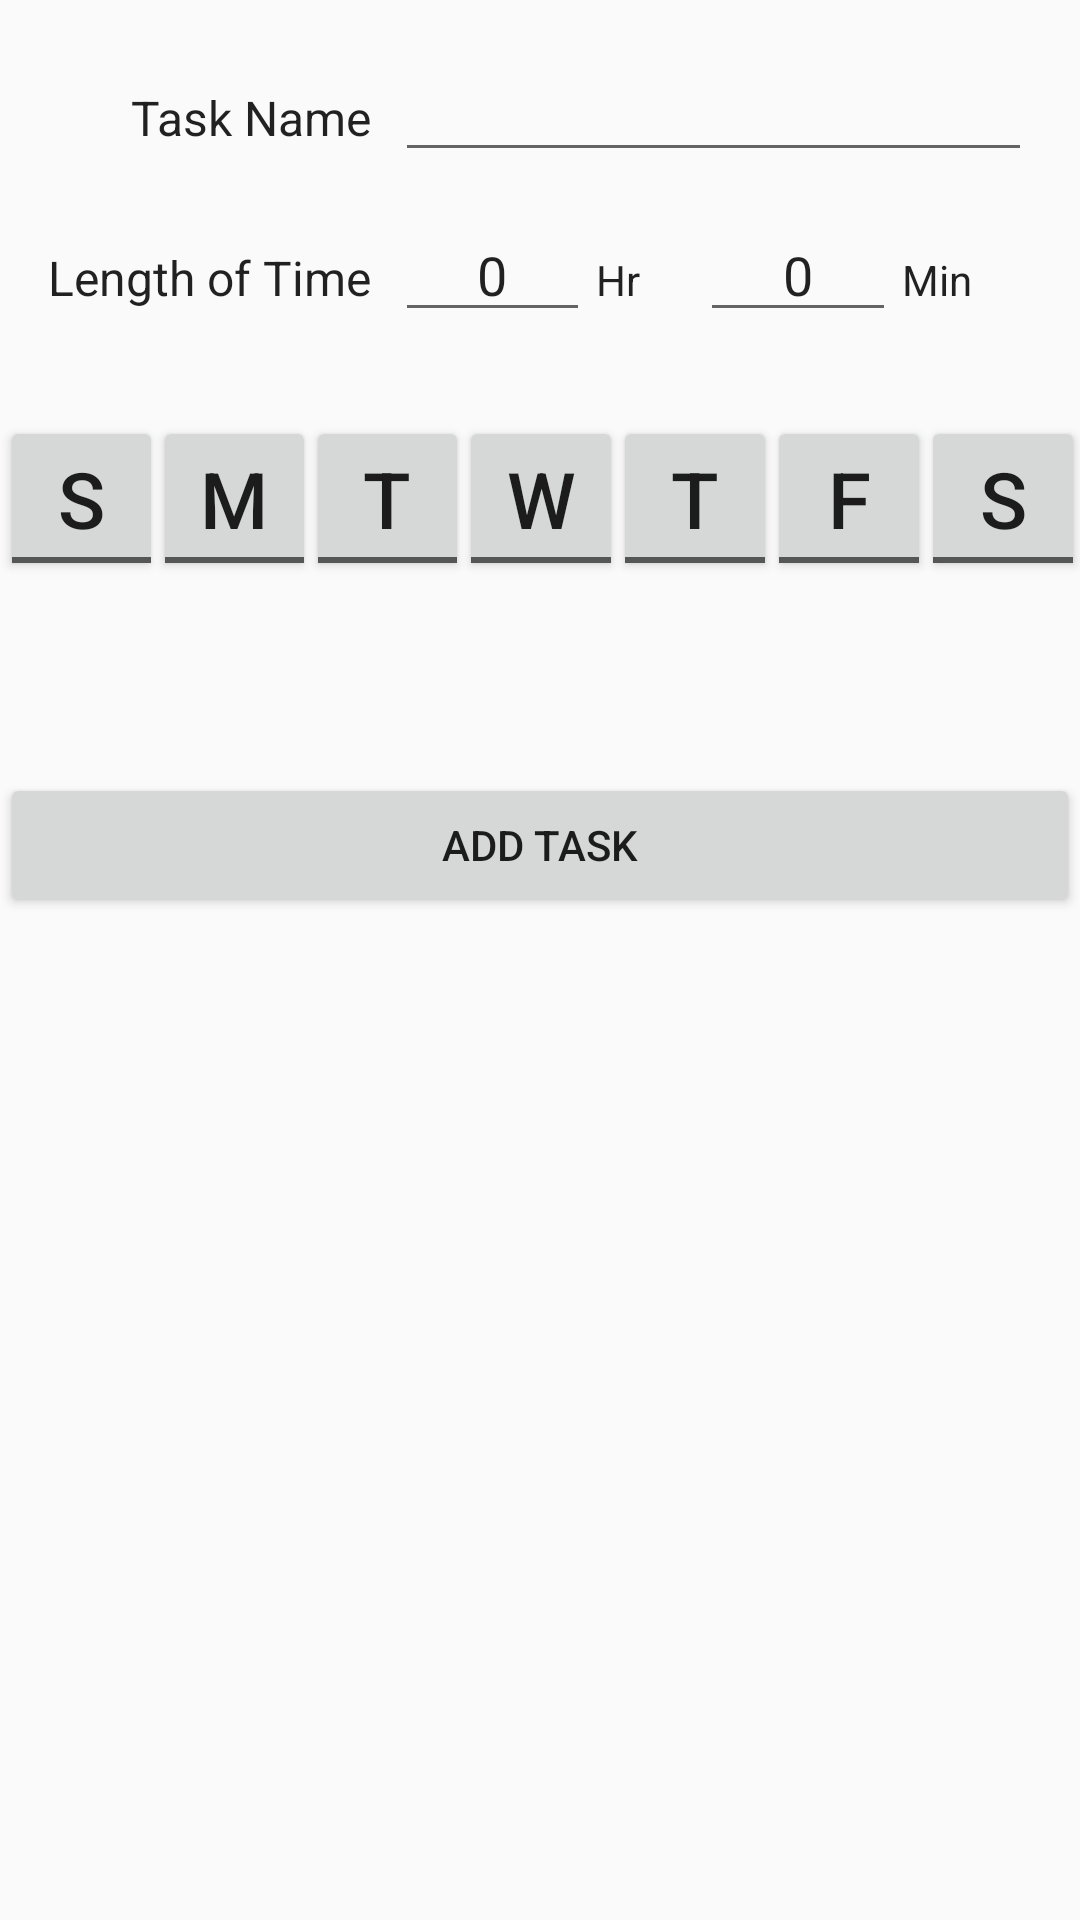

Here is an Android app screen rendered from its layout file. Give the layout XML and the strings, colors and styles it references.
<!-- AndroidManifest.xml: application theme AppTheme -->
<!-- res/layout/content_add_tasks.xml -->
<?xml version="1.0" encoding="utf-8"?>
<RelativeLayout xmlns:android="http://schemas.android.com/apk/res/android"
    xmlns:app="http://schemas.android.com/apk/res-auto"
    xmlns:tools="http://schemas.android.com/tools"
    android:layout_width="match_parent"
    android:layout_height="match_parent"
    app:layout_behavior="@string/appbar_scrolling_view_behavior"
    tools:context=".AddTasksActivity"
    tools:showIn="@layout/activity_add_tasks">

    <LinearLayout
        android:layout_width="match_parent"
        android:layout_height="wrap_content"
        android:orientation="vertical">

        <TableLayout
            android:layout_width="match_parent"
            android:layout_height="match_parent"
            android:padding="16dp">


            <TableRow
                android:id="@+id/row0"
                android:layout_width="match_parent"
                android:layout_height="wrap_content"
                android:layout_marginBottom="12dp">

                <TextView
                    android:id="@+id/taskNameTextView"
                    style="@style/Base.TextAppearance.AppCompat.Subhead"
                    android:layout_width="wrap_content"
                    android:layout_height="wrap_content"
                    android:gravity="end"
                    android:paddingEnd="8dp"
                    android:paddingLeft="0dp"
                    android:paddingRight="8dp"
                    android:paddingStart="0dp"
                    android:text="Task Name" />

                <EditText
                    android:id="@+id/taskNameEditText"
                    android:layout_width="fill_parent"
                    android:layout_height="wrap_content"
                    android:layout_span="4"
                    android:layout_weight="1"
                    android:inputType="textCapSentences" />

            </TableRow>

            <TableRow
                android:id="@+id/row1"
                android:layout_width="match_parent"
                android:layout_height="wrap_content"
                android:layout_marginBottom="12dp">

                <TextView
                    android:id="@+id/lengthTimeTextView"
                    style="@style/Base.TextAppearance.AppCompat.Subhead"
                    android:layout_width="wrap_content"
                    android:layout_height="wrap_content"
                    android:gravity="end"
                    android:paddingEnd="8dp"
                    android:paddingLeft="0dp"
                    android:paddingRight="8dp"
                    android:paddingStart="0dp"
                    android:text="Length of Time" />

                <EditText
                    android:id="@+id/lengthTimeHrEditText"
                    android:layout_width="wrap_content"
                    android:layout_height="wrap_content"
                    android:layout_marginEnd="2dp"
                    android:layout_marginRight="2dp"
                    android:layout_weight=".5"
                    android:gravity="center_horizontal"
                    android:inputType="number"
                    android:text="0"/>

                <TextView
                    android:id="@+id/lengthTimeHrTextView"
                    style="@style/Base.TextAppearance.AppCompat.Body1"
                    android:layout_width="wrap_content"
                    android:layout_height="wrap_content"
                    android:layout_marginEnd="20dp"
                    android:layout_marginRight="20dp"
                    android:text="Hr"
                    android:maxLength="2"/>

                <EditText
                    android:id="@+id/lengthTimeMinEditText"
                    android:layout_width="wrap_content"
                    android:layout_height="wrap_content"
                    android:layout_marginEnd="2dp"
                    android:layout_marginRight="2dp"
                    android:layout_weight=".5"
                    android:gravity="center_horizontal"
                    android:inputType="number"
                    android:maxLength="2"
                    android:text="0"/>

                <TextView
                    android:id="@+id/lengthTimeMinTextView"
                    style="@style/Base.TextAppearance.AppCompat.Body1"
                    android:layout_width="wrap_content"
                    android:layout_height="wrap_content"
                    android:layout_marginEnd="20dp"
                    android:layout_marginRight="20dp"
                    android:text="Min" />

            </TableRow>

            <TableRow
                android:id="@+id/row2"
                android:layout_width="match_parent"
                android:layout_height="wrap_content">

                

            </TableRow>
        </TableLayout>

        <TableLayout
            android:layout_width="wrap_content"
            android:layout_height="wrap_content"
            android:stretchColumns="1">

            <TableRow
                android:id="@+id/row3"
                android:layout_width="match_parent"
                android:layout_height="wrap_content">

                <ToggleButton
                    android:id="@+id/sundayToggleButton"
                    android:layout_width="0dp"
                    android:layout_height="wrap_content"
                    android:layout_marginEnd="-2dp"
                    android:layout_marginRight="-2dp"
                    android:layout_weight="1"
                    android:minHeight="0dp"
                    android:minWidth="0dp"
                    android:textOff="S"
                    android:textOn="S"
                    android:textSize="26sp"
                    android:onClick="changeDays"/>

                <ToggleButton
                    android:id="@+id/mondayToggleButton"
                    android:layout_width="0dp"
                    android:layout_height="wrap_content"
                    android:layout_marginLeft="-2dp"
                    android:layout_marginRight="-2dp"
                    android:layout_weight="1"
                    android:minHeight="0dp"
                    android:minWidth="0dp"
                    android:textOff="M"
                    android:textOn="M"
                    android:textSize="26sp"
                    android:onClick="changeDays"/>

                <ToggleButton
                    android:id="@+id/tuesdayToggleButton"
                    android:layout_width="0dp"
                    android:layout_height="wrap_content"
                    android:layout_marginLeft="-2dp"
                    android:layout_marginRight="-2dp"
                    android:layout_weight="1"
                    android:minHeight="0dp"
                    android:minWidth="0dp"
                    android:textOff="T"
                    android:textOn="T"
                    android:textSize="26sp"
                    android:onClick="changeDays"/>

                <ToggleButton
                    android:id="@+id/wednesdayToggleButton"
                    android:layout_width="0dp"
                    android:layout_height="wrap_content"
                    android:layout_marginLeft="-2dp"
                    android:layout_marginRight="-2dp"
                    android:layout_weight="1"
                    android:minHeight="0dp"
                    android:minWidth="0dp"
                    android:textOff="W"
                    android:textOn="W"
                    android:textSize="26sp"
                    android:onClick="changeDays"/>

                <ToggleButton
                    android:id="@+id/thursdayToggleButton"
                    android:layout_width="0dp"
                    android:layout_height="wrap_content"
                    android:layout_marginLeft="-2dp"
                    android:layout_marginRight="-2dp"
                    android:layout_weight="1"
                    android:minHeight="0dp"
                    android:minWidth="0dp"
                    android:textOff="T"
                    android:textOn="T"
                    android:textSize="26sp"
                    android:onClick="changeDays"/>

                <ToggleButton
                    android:id="@+id/fridayToggleButton"
                    android:layout_width="0dp"
                    android:layout_height="wrap_content"
                    android:layout_marginLeft="-2dp"
                    android:layout_marginRight="-2dp"
                    android:layout_weight="1"
                    android:minHeight="0dp"
                    android:minWidth="0dp"
                    android:textOff="F"
                    android:textOn="F"
                    android:textSize="26sp"
                    android:onClick="changeDays"/>

                <ToggleButton
                    android:id="@+id/saturdayToggleButton"
                    android:layout_width="0dp"
                    android:layout_height="wrap_content"
                    android:layout_marginLeft="-2dp"
                    android:layout_marginRight="-2dp"
                    android:layout_weight="1"
                    android:minHeight="0dp"
                    android:minWidth="0dp"
                    android:textOff="S"
                    android:textOn="S"
                    android:textSize="26sp"
                    android:onClick="changeDays"/>

            </TableRow>
        </TableLayout>

        <Button
            android:layout_width="match_parent"
            android:layout_height="wrap_content"
            android:layout_gravity="center_horizontal"
            android:onClick="addTask"
            android:text="Add Task"
            android:layout_centerHorizontal="true"
            android:layout_marginLeft="@dimen/activity_horizontal_margin"
            android:layout_marginStart="@dimen/activity_horizontal_margin"
            android:layout_marginRight="@dimen/activity_horizontal_margin"
            android:layout_marginEnd="@dimen/activity_horizontal_margin"
            android:layout_marginTop="64dp"
            />
    </LinearLayout>
</RelativeLayout>
<!-- res/layout/activity_add_tasks.xml (included above) -->
<?xml version="1.0" encoding="utf-8"?>
<android.support.design.widget.CoordinatorLayout xmlns:android="http://schemas.android.com/apk/res/android"
    xmlns:app="http://schemas.android.com/apk/res-auto"
    xmlns:tools="http://schemas.android.com/tools"
    android:layout_width="match_parent"
    android:layout_height="match_parent"
    android:fitsSystemWindows="true"
    tools:context=".AddTasksActivity">

    <android.support.design.widget.AppBarLayout
        android:layout_width="match_parent"
        android:layout_height="wrap_content"
        android:theme="@style/AppTheme.AppBarOverlay">

        

    </android.support.design.widget.AppBarLayout>

    <include layout="@layout/content_add_tasks" />

</android.support.design.widget.CoordinatorLayout>
<!-- resources referenced by this layout -->
<resources>
  <style name="AppTheme.AppBarOverlay" parent="ThemeOverlay.AppCompat.Dark.ActionBar" />
  <style name="AppTheme.PopupOverlay" parent="ThemeOverlay.AppCompat.Light" />
  <style name="AppTheme" parent="Theme.AppCompat.Light.DarkActionBar">
  
          <item name="android:actionOverflowButtonStyle">@style/Overflow</item>
  
          <item name="colorPrimary">@color/colorPrimary</item>
          <item name="colorPrimaryDark">@color/colorPrimaryDark</item>
          <item name="colorAccent">@color/colorAccent</item>
      </style>
  <style name="Overflow" parent="@android:style/Widget.Holo.ActionButton.Overflow">
          <item name="android:src">@drawable/menu_3_lines</item>
      </style>
  <color name="colorPrimary">#3F51B5</color>
  <color name="colorPrimaryDark">#303F9F</color>
  <color name="colorAccent">#FF4081</color>
</resources>
